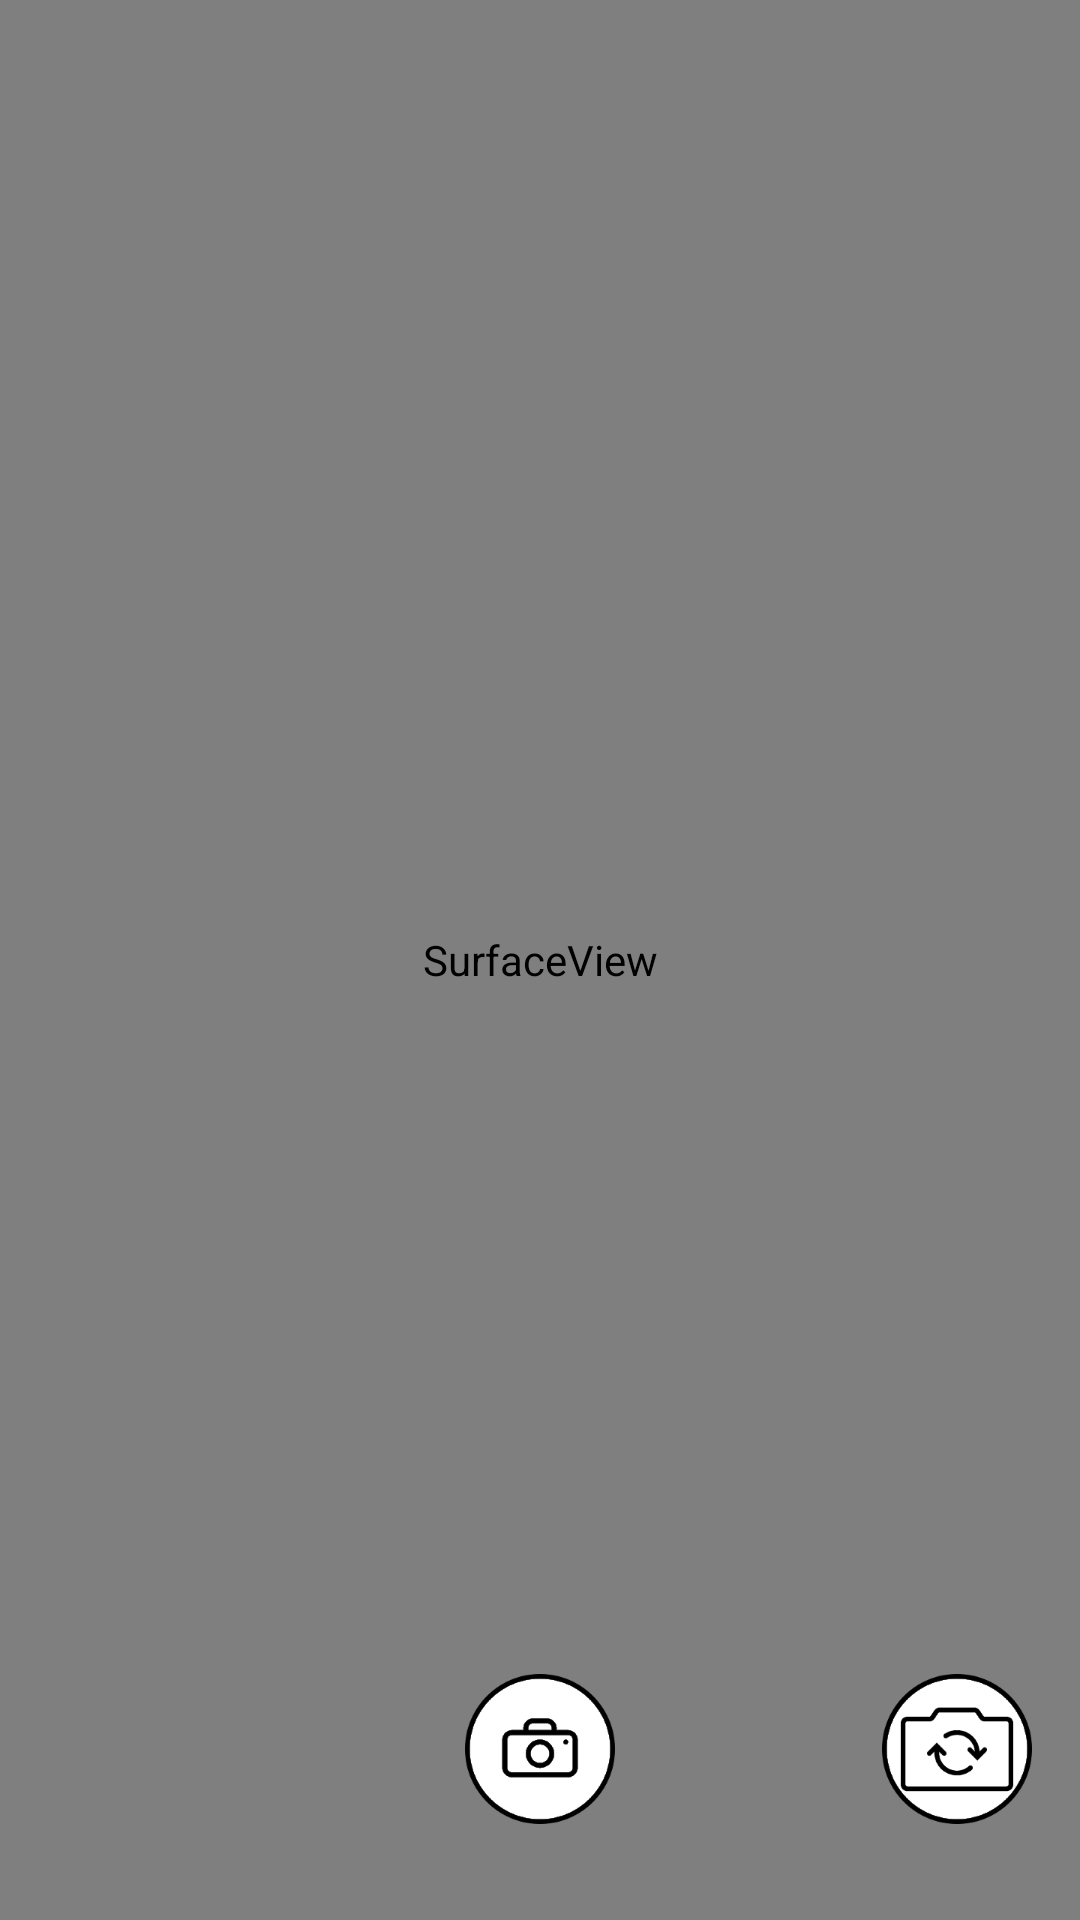

Reconstruct the res/layout file that produces this screen, plus the resources it refers to.
<!-- AndroidManifest.xml: application theme AppTheme -->
<!-- res/layout/fragment_tab1.xml -->
<?xml version="1.0" encoding="utf-8"?>
<android.support.constraint.ConstraintLayout
        xmlns:android="http://schemas.android.com/apk/res/android"
        xmlns:tools="http://schemas.android.com/tools"
        xmlns:app="http://schemas.android.com/apk/res-auto"
        android:layout_width="match_parent"
        android:layout_height="match_parent"
        tools:context=".GalleryActivity">

    <SurfaceView
            android:layout_width="0dp"
            android:layout_height="0dp"
            android:id="@+id/surfaceView2"
            app:layout_constraintStart_toStartOf="parent"
            app:layout_constraintEnd_toEndOf="parent"
            app:layout_constraintTop_toTopOf="parent"
            app:layout_constraintBottom_toBottomOf="parent"
            app:layout_constraintHorizontal_bias="1.0"
            app:layout_constraintVertical_bias="1.0"/>
    <ImageButton
            android:scaleType="fitCenter"
            android:layout_width="50dp"
            android:layout_height="50dp"
            android:id="@+id/buttonTakePicture"
            android:layout_gravity="center"
            android:layout_marginStart="8dp"
            android:layout_marginEnd="8dp"
            android:layout_marginBottom="32dp"
            app:layout_constraintEnd_toEndOf="parent"
            app:layout_constraintStart_toStartOf="parent"
            app:layout_constraintBottom_toBottomOf="parent"
            android:background="@null"
            android:src="@drawable/camera_button"
            android:contentDescription="TAKE"/>

    <ImageButton
            android:scaleType="fitCenter"
            android:layout_width="50dp"
            android:layout_height="50dp"
            android:id="@+id/buttonSwitchCamera"
            android:layout_gravity="center"
            android:layout_marginEnd="16dp"
            android:layout_marginBottom="32dp"
            app:layout_constraintEnd_toEndOf="parent"
            app:layout_constraintBottom_toBottomOf="parent"
            android:background="@null"
            android:src="@drawable/camera_switch"
            android:contentDescription="SWITCH"/>
</android.support.constraint.ConstraintLayout>
<!-- resources referenced by this layout -->
<resources>
  <!-- drawable camera_button: png bitmap (drawable, 7696 bytes) -->
  <!-- drawable camera_switch: png bitmap (drawable, 9173 bytes) -->
  <style name="AppTheme" parent="Theme.AppCompat.Light.DarkActionBar">
          
          <item name="colorPrimary">@color/colorPrimary</item>
          <item name="colorPrimaryDark">@color/colorPrimaryDark</item>
          <item name="colorAccent">@color/colorAccent</item>
          <item name="textInputStyle">@style/Widget.Design.TextInputLayout</item>
          <item name="coordinatorLayoutStyle">@style/Widget.Support.CoordinatorLayout</item>
          <item name="floatingActionButtonStyle">@style/Widget.Design.FloatingActionButton</item>
          <item name="navigationViewStyle">@style/Widget.Design.NavigationView</item>
      </style>
  <color name="colorPrimary">#3F51B5</color>
  <color name="colorPrimaryDark">#303F9F</color>
  <color name="colorAccent">#FF4081</color>
</resources>
